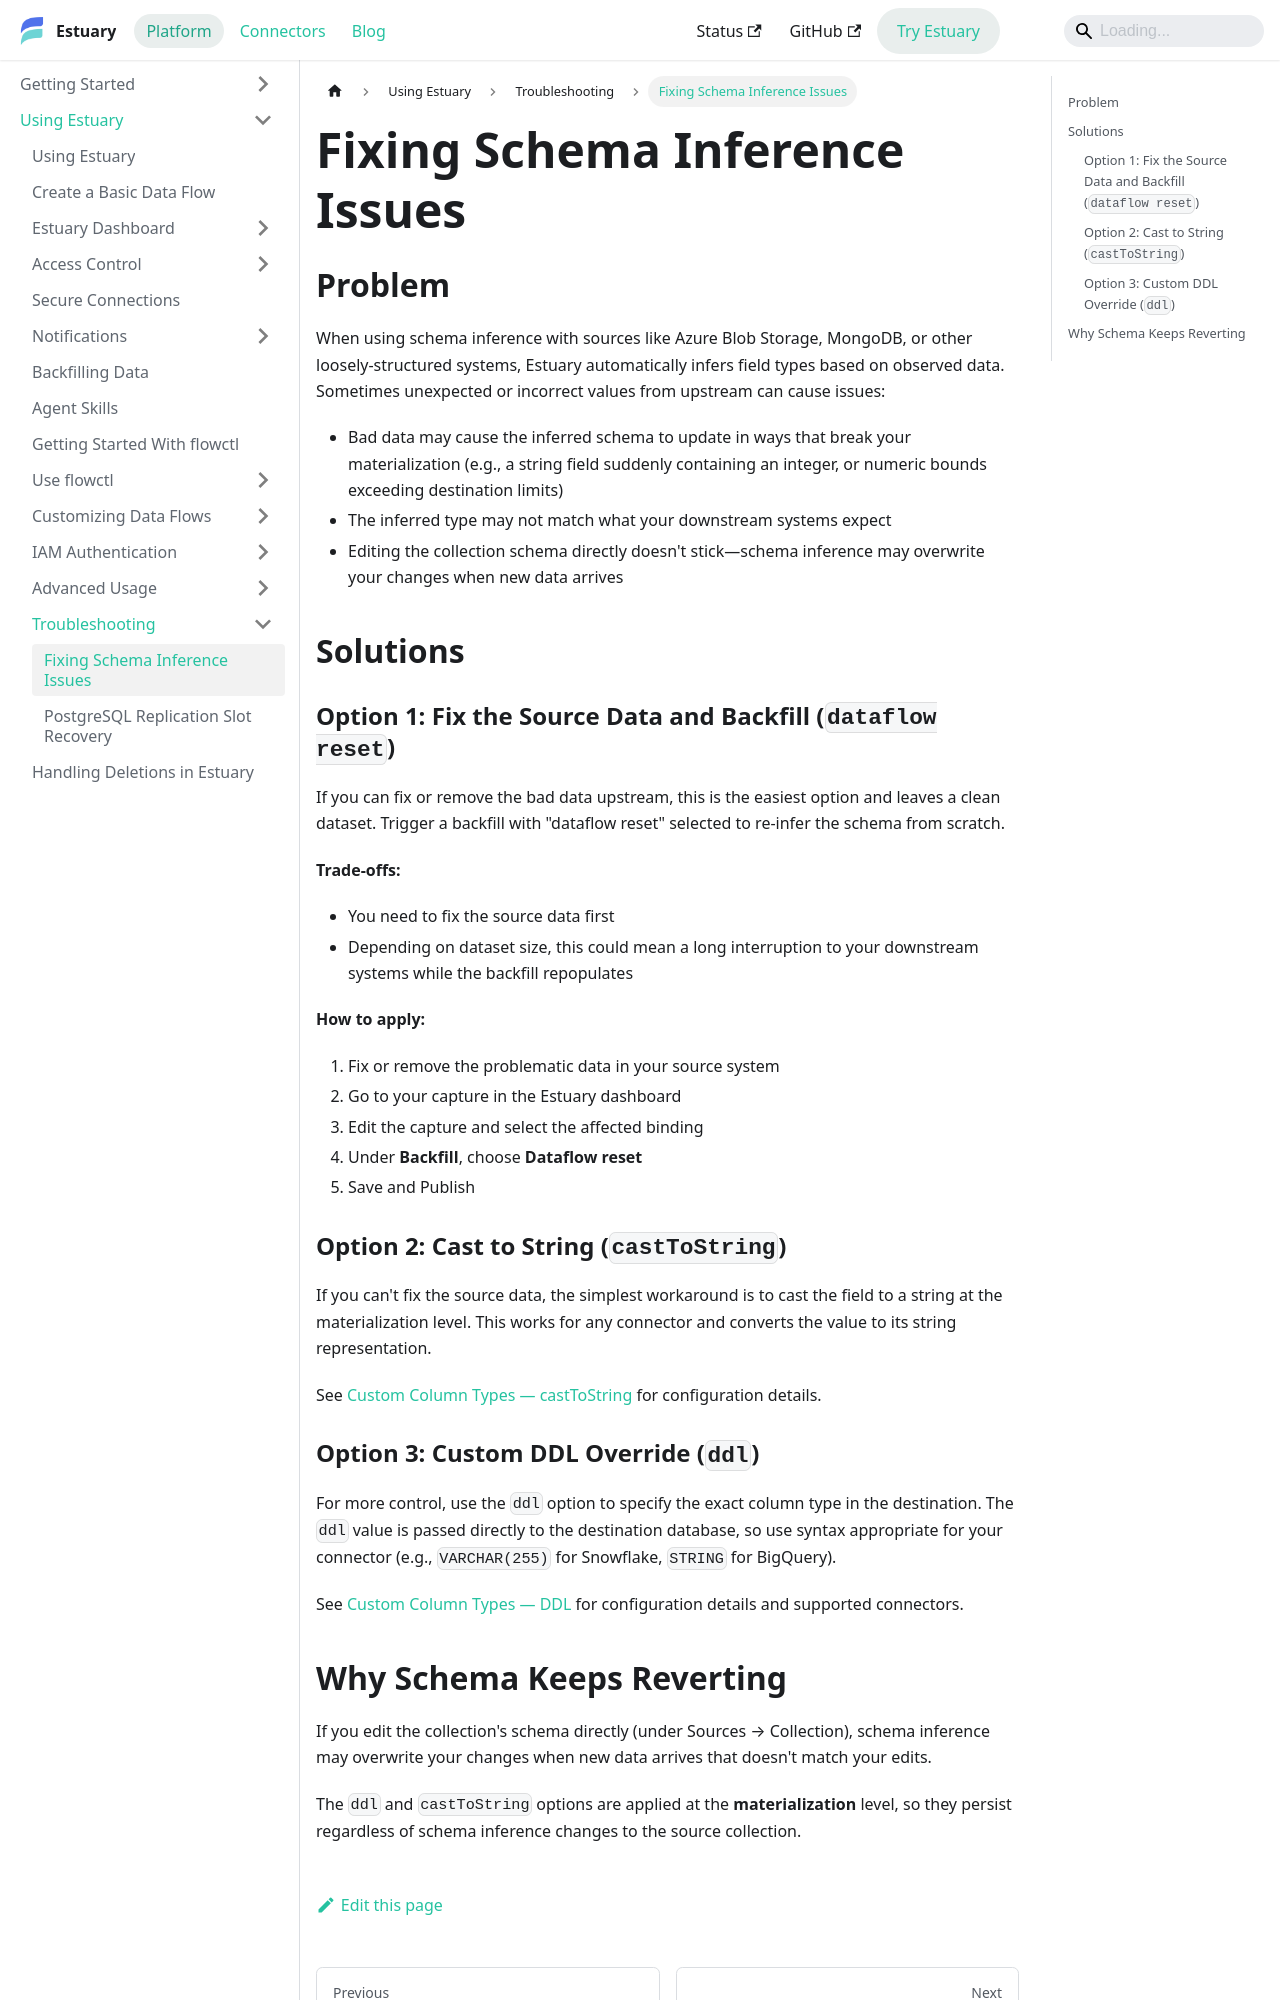

repository: estuary/flow · page: guides/troubleshooting/schema-inference-issues/index.html · generator: docusaurus

---
sidebar_position: 1
description: Fix Estuary schema inference issues from bad or unexpected source data using dataflow resets, castToString, or custom DDL overrides.
---

# Fixing Schema Inference Issues

## Problem

When using schema inference with sources like Azure Blob Storage, MongoDB, or other loosely-structured systems, Estuary automatically infers field types based on observed data. Sometimes unexpected or incorrect values from upstream can cause issues:

- Bad data may cause the inferred schema to update in ways that break your materialization (e.g., a string field suddenly containing an integer, or numeric bounds exceeding destination limits)
- The inferred type may not match what your downstream systems expect
- Editing the collection schema directly doesn't stick—schema inference may overwrite your changes when new data arrives

## Solutions

### Option 1: Fix the Source Data and Backfill (`dataflow reset`)

If you can fix or remove the bad data upstream, this is the easiest option and leaves a clean dataset. Trigger a backfill with "dataflow reset" selected to re-infer the schema from scratch.

**Trade-offs:**
- You need to fix the source data first
- Depending on dataset size, this could mean a long interruption to your downstream systems while the backfill repopulates

**How to apply:**
1. Fix or remove the problematic data in your source system
2. Go to your capture in the Estuary dashboard
3. Edit the capture and select the affected binding
4. Under **Backfill**, choose **Dataflow reset**
5. Save and Publish

### Option 2: Cast to String (`castToString`)

If you can't fix the source data, the simplest workaround is to cast the field to a string at the materialization level. This works for any connector and converts the value to its string representation.

See [Custom Column Types — castToString](/guides/advanced-usage/custom-column-types#casttostring) for configuration details.
